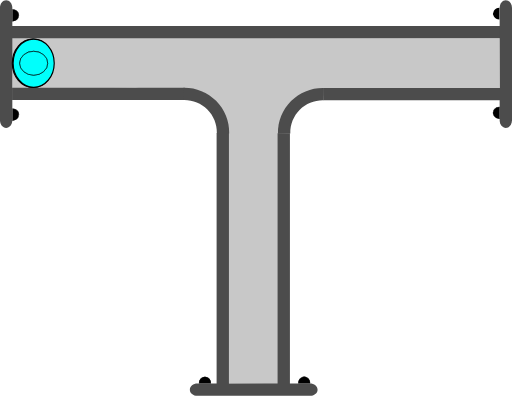
t = 0.00 s
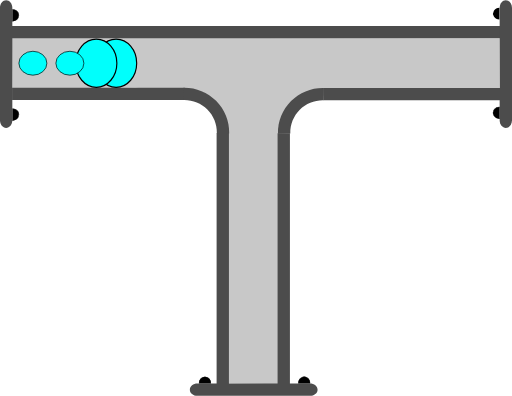
t = 0.75 s
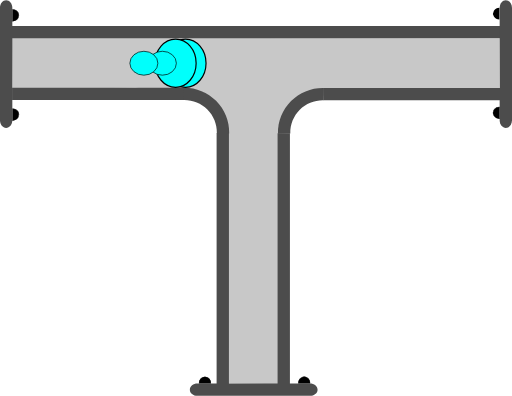
t = 1.38 s
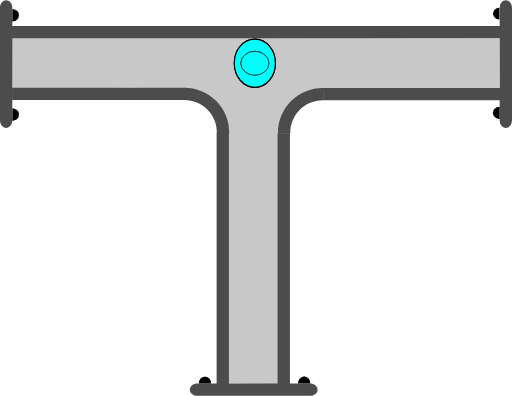
t = 2.00 s
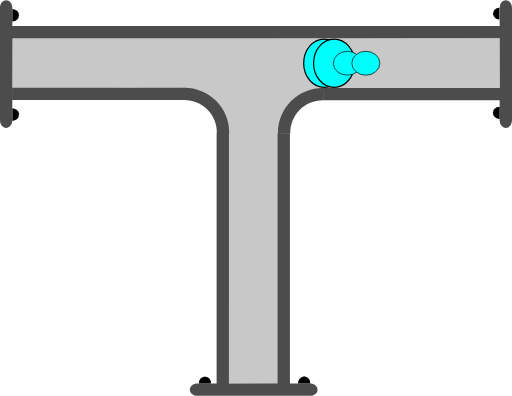
t = 2.63 s
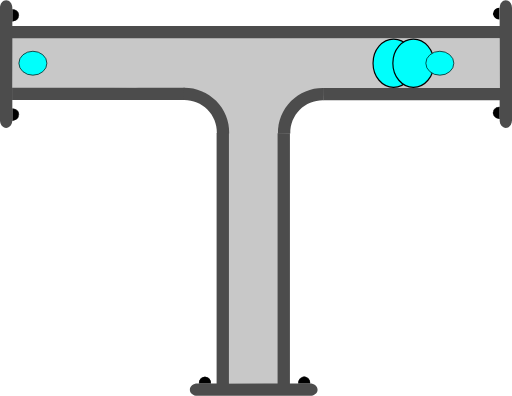
t = 3.25 s

The animated SVG that drew these frames (rendered in a browser with its animation timeline set to each time). Animation: 4 SMIL elements (animate=4); one cycle of 4.00 s, repeats indefinitely.

<?xml version="1.0" encoding="UTF-8" standalone="no"?>
<svg
   width="62.278221"
   height="48.12117"
   xml:lang="fr"
   viewBox="0 0 62.278221 48.12117"
   preserveAspectRatio="xMidYMid"
   version="1.1"
   id="svg1"
   sodipodi:docname="2d_tuyau_te_anime_01_source.svg"
   inkscape:version="1.3 (0e150ed6c4, 2023-07-21)"
   xmlns:inkscape="http://www.inkscape.org/namespaces/inkscape"
   xmlns:sodipodi="http://sodipodi.sourceforge.net/DTD/sodipodi-0.dtd"
   xmlns="http://www.w3.org/2000/svg"
   xmlns:svg="http://www.w3.org/2000/svg">
  <defs
     id="defs1" />
  <sodipodi:namedview
     id="namedview1"
     pagecolor="#ffffff"
     bordercolor="#666666"
     borderopacity="1.0"
     inkscape:showpageshadow="2"
     inkscape:pageopacity="0.0"
     inkscape:pagecheckerboard="0"
     inkscape:deskcolor="#d1d1d1"
     inkscape:zoom="4.567252"
     inkscape:cx="-1.3137002"
     inkscape:cy="37.768881"
     inkscape:window-width="1920"
     inkscape:window-height="1043"
     inkscape:window-x="0"
     inkscape:window-y="0"
     inkscape:window-maximized="1"
     inkscape:current-layer="svg1" />
  <!-- Intérieur du Tuyau en C8C8C8 -->
  <!-- Extérieur du Tuyau en NOIR -->
  <!-- Extérieur du Tuyau en NOIR -->
  <!-- Bulle 02 à l'Intérieur du Tuyau en VERT -->
  <!-- Petite Bulle 03 à l'Intérieur du Tuyau en ROUGE -->
  <!-- Petite Bulle 04 à l'Intérieur du Tuyau en JAUNE -->
  <!-- Bride du Tuyau et ses Boulons en GRIS -->
  <!-- Bulle 01 à l'Intérieur du Tuyau en BLEU -->
  <g
     id="path3"
     transform="rotate(90)"
     style="display:inline">
    <path
       style="color:#000000;display:inline;fill:#000000;-inkscape-stroke:none;paint-order:stroke fill markers"
       d="m 2.3430357,-60.749104 a 0.71439695,0.77823663 0 0 1 -0.3581902,0.674596 0.71439695,0.77823663 0 0 1 -0.7153859,-0.0019 0.71439695,0.77823663 0 0 1 -0.35520956,-0.676463 l 0.71438866,0.0037 z"
       id="path13" />
  </g>
  <g
     id="path3-2"
     transform="rotate(90)"
     style="display:inline">
    <path
       style="color:#000000;display:inline;fill:#000000;-inkscape-stroke:none;paint-order:stroke fill markers"
       d="m 12.958984,-60.785156 v 0.02734 c -0.0013,0.287088 0.137968,0.55203 0.367188,0.697265 0.229215,0.145244 0.514269,0.145984 0.744141,0.002 0.229867,-0.144039 0.371093,-0.40822 0.371093,-0.695312 v -0.02734 h -0.02734 -0.714844 z m 0.06641,0.05273 0.673828,0.0039 H 14.375 c -0.0099,0.257608 -0.127044,0.498504 -0.332031,0.626954 -0.213325,0.133662 -0.474767,0.132846 -0.6875,-0.002 -0.204437,-0.129532 -0.321353,-0.371234 -0.330078,-0.628906 z"
       id="path14" />
    <path
       style="color:#000000;display:inline;fill:#000000;-inkscape-stroke:none;paint-order:stroke fill markers"
       d="m 14.414348,-60.75457 a 0.71439695,0.77823663 0 0 1 -0.35819,0.674595 0.71439695,0.77823663 0 0 1 -0.715386,-0.0019 0.71439695,0.77823663 0 0 1 -0.35521,-0.676463 l 0.714389,0.0037 z"
       id="path15" />
  </g>
  <path
     id="use1"
     style="display:inline;fill:#c8c8c8;stroke-width:0.747177;stroke-linejoin:round;paint-order:stroke fill markers"
     d="m 60.770473,4.6593206 -0.05946,6.0936554 -14.798138,0.01336 -10.256351,1.310623 -1.756279,3.226024 -0.04969,31.40792 -3.02964,-0.06808 -3.006429,-0.04073 -0.174775,-31.36144 -2.858234,-4.017374 -8.297145,-0.56039 L 1.5184605,10.8064 1.4474722,4.5617584 Z"
     sodipodi:nodetypes="cccccccccccccc" />
  <path
     id="use2"
     style="display:inline;fill:#4c4c4c;stroke-width:0.371544;stroke-linejoin:round;paint-order:stroke fill markers"
     d="M 60.838207,3.132448 V 4.6324088 H 1.4313958 V 3.132448 Z" />
  <path
     id="use3"
     style="display:inline;fill:#4c4c4c;stroke-width:0.220896;stroke-linejoin:round;paint-order:stroke fill markers"
     d="m 22.467777,10.644161 v 1.499961 H 1.4692211 v -1.499961 z" />
  <path
     id="use4"
     style="display:inline;fill:#4c4c4c;stroke-width:0.172615;stroke-linejoin:round;paint-order:stroke fill markers"
     d="m 61.528219,15.538 c -0.415499,0 -0.749999,-0.413004 -0.749999,-0.926019 V 0.92602087 c 0,-0.5130146 0.3345,-0.9260191343584 0.749999,-0.9260191343584 0.415501,0 0.750001,0.4130045343584 0.750001,0.9260191343584 V 14.611981 c 0,0.513015 -0.3345,0.926019 -0.750001,0.926019 z" />
  <path
     id="rect1-5-2-6"
     style="display:inline;fill:#4c4c4c;stroke-width:0.266497;stroke-linejoin:round;paint-order:stroke fill markers"
     d="M 27.847609,46.71064 H 26.347648 V 16.147156 h 1.499961 z" />
  <path
     id="use2-3"
     style="display:inline;fill:#4c4c4c;stroke-width:0.266367;stroke-linejoin:round;paint-order:stroke fill markers"
     d="M 35.264961,46.71064 H 33.765 V 16.177031 h 1.499961 z" />
  <path
     style="color:#000000;display:inline;fill:#4c4c4c;-inkscape-stroke:none;paint-order:stroke fill markers"
     d="m 27.876953,16.216797 c 0.03357,-1.485353 -0.542652,-2.92001 -1.59375,-3.970703 -1.051098,-1.050694 -2.486361,-1.628228 -3.972656,-1.595703 l 0.0332,1.5 c 1.078089,-0.02359 2.116882,0.394519 2.878906,1.15625 0.762024,0.761731 1.17862,1.800659 1.154297,2.876953 z"
     id="path10" />
  <path
     id="use3-7"
     style="display:inline;fill:#4c4c4c;stroke-width:0.223568;stroke-linejoin:round;paint-order:stroke fill markers"
     d="m 39.313976,10.684818 v 1.499961 h 21.509645 v -1.499961 z" />
  <path
     style="color:#000000;display:inline;fill:#4c4c4c;-inkscape-stroke:none;paint-order:stroke fill markers"
     d="m 33.810547,16.246094 c -0.03357,-1.485353 0.542652,-2.92001 1.59375,-3.970703 1.051098,-1.050694 2.486361,-1.626275 3.972656,-1.59375 l -0.0332,1.5 c -1.078089,-0.02359 -2.116882,0.392566 -2.878906,1.154297 -0.762025,0.76173 -1.17862,1.800659 -1.154297,2.876953 z"
     id="path10-6" />
  <g
     id="path3-1"
     transform="rotate(-90)"
     style="display:inline">
    <path
       style="color:#000000;fill:#000000;-inkscape-stroke:none;paint-order:stroke fill markers"
       d="m -14.650391,1.4980469 v 0.027344 c -0.0013,0.2870886 0.137968,0.5539835 0.367188,0.6992188 0.22922,0.1452342 0.514274,0.1459931 0.74414,0.00195 0.229868,-0.1440391 0.371094,-0.4101737 0.371094,-0.6972656 v -0.027344 h -0.02734 -0.714843 z m 0.06641,0.052734 0.673828,0.00391 h 0.675781 c -0.0099,0.2576078 -0.127043,0.4985039 -0.332031,0.6269531 -0.21332,0.1336711 -0.474763,0.1328375 -0.6875,-0.00195 -0.204437,-0.1295327 -0.321353,-0.371235 -0.330078,-0.6289063 z"
       id="path20" />
    <path
       style="color:#000000;fill:#000000;-inkscape-stroke:none;paint-order:stroke fill markers"
       d="m -13.194967,1.5291173 a 0.71439695,0.77823663 0 0 1 -0.35819,0.6745953 0.71439695,0.77823663 0 0 1 -0.715386,-0.00187 0.71439695,0.77823663 0 0 1 -0.355209,-0.676463 l 0.714388,0.00374 z"
       id="path21" />
  </g>
  <g
     id="path3-2-9"
     transform="rotate(-90)"
     style="display:inline">
    <path
       style="color:#000000;fill:#000000;-inkscape-stroke:none;paint-order:stroke fill markers"
       d="m -2.578125,1.4941406 v 0.025391 c -0.00127,0.2870887 0.1379676,0.5539836 0.3671875,0.6992188 0.2292199,0.1452352 0.5123202,0.1459921 0.7421875,0.00195 0.2298673,-0.144039 0.3710938,-0.4101737 0.3710938,-0.6972656 v -0.025391 h -0.025391 -0.7148437 z m 0.066406,0.052734 0.6738282,0.00391 h 0.6738281 C -1.1744957,1.8076542 -1.2916047,2.047648 -1.4960939,2.1757847 -1.709414,2.3094548 -1.970857,2.308623 -2.183594,2.1738347 -2.3875219,2.044618 -2.5024167,1.8037939 -2.511719,1.5468746 Z"
       id="path22" />
    <path
       style="color:#000000;fill:#000000;-inkscape-stroke:none;paint-order:stroke fill markers"
       d="M -1.1236539,1.5236509 A 0.71439695,0.77823663 0 0 1 -1.4818441,2.1982462 0.71439695,0.77823663 0 0 1 -2.19723,2.1963732 0.71439695,0.77823663 0 0 1 -2.5524395,1.5199102 l 0.7143887,0.00374 z"
       id="path23" />
  </g>
  <path
     id="use4-4"
     style="display:inline;fill:#4c4c4c;stroke-width:0.172615;stroke-linejoin:round;paint-order:stroke fill markers"
     d="M 0.74999995,0 C 1.1655,0 1.5000001,0.41300453 1.5000001,0.92601913 V 14.611979 c 0,0.513015 -0.3345001,0.926019 -0.75000015,0.926019 C 0.33450001,15.537998 0,15.124994 0,14.611979 V 0.92601913 C 0,0.41300453 0.33450001,0 0.74999995,0 Z" />
  <g
     id="path3-10"
     transform="scale(-1)"
     style="display:inline">
    <path
       style="color:#000000;fill:#000000;-inkscape-stroke:none;paint-order:stroke fill markers"
       d="m -37.742187,-46.623047 v 0.02734 c -0.0013,0.287088 0.137967,0.553983 0.367187,0.699219 0.229215,0.145243 0.514269,0.145983 0.744141,0.002 0.229867,-0.144039 0.36914,-0.410174 0.36914,-0.697266 v -0.02734 h -0.02539 -0.714844 z m 0.06641,0.05273 0.673828,0.0039 h 0.673828 c -0.0099,0.257607 -0.127044,0.498504 -0.332031,0.626953 -0.213325,0.133662 -0.472814,0.132846 -0.685547,-0.002 -0.204437,-0.129533 -0.321353,-0.371235 -0.330078,-0.628906 z"
       id="path28" />
    <path
       style="color:#000000;fill:#000000;-inkscape-stroke:none;paint-order:stroke fill markers"
       d="m -36.287152,-46.592056 a 0.71439695,0.77823663 0 0 1 -0.35819,0.674595 0.71439695,0.77823663 0 0 1 -0.715386,-0.0019 0.71439695,0.77823663 0 0 1 -0.355209,-0.676463 l 0.714388,0.0037 z"
       id="path29" />
  </g>
  <g
     id="path3-2-6"
     transform="scale(-1)"
     style="display:inline">
    <path
       style="color:#000000;display:inline;fill:#000000;-inkscape-stroke:none;paint-order:stroke fill markers"
       d="m -25.669922,-46.626953 -0.002,0.02539 c -0.0013,0.287088 0.139921,0.553983 0.369141,0.699218 0.229215,0.145244 0.512315,0.145984 0.742187,0.002 0.229868,-0.144039 0.371094,-0.410173 0.371094,-0.697265 V -46.623 h -0.02734 -0.71289 z m 0.06445,0.05273 0.675782,0.0039 h 0.673828 c -0.01043,0.256869 -0.127542,0.496863 -0.332032,0.625 -0.213324,0.133662 -0.474767,0.132846 -0.6875,-0.002 -0.203939,-0.129217 -0.320788,-0.370017 -0.330078,-0.626953 z"
       id="path30" />
    <path
       style="color:#000000;display:inline;fill:#000000;-inkscape-stroke:none;paint-order:stroke fill markers"
       d="m -24.215844,-46.597523 a 0.71439695,0.77823663 0 0 1 -0.35819,0.674596 0.71439695,0.77823663 0 0 1 -0.715386,-0.0019 0.71439695,0.77823663 0 0 1 -0.355209,-0.676463 l 0.714388,0.0037 z"
       id="path31" />
  </g>
  <path
     id="use4-3"
     style="display:inline;fill:#4c4c4c;stroke-width:0.172615;stroke-linejoin:round;paint-order:stroke fill markers"
     d="m 23.09219,47.371171 c 0,-0.415501 0.413004,-0.75 0.926019,-0.75 h 13.68596 c 0.513014,0 0.926019,0.334499 0.926019,0.75 0,0.4155 -0.413005,0.749999 -0.926019,0.749999 h -13.68596 c -0.513015,0 -0.926019,-0.334499 -0.926019,-0.749999 z" />
  <!-- Grosse Bulle 01 à l'Intérieur du Tuyau en BLEU -->
  <ellipse
     cx="4.0959539"
     cy="7.6675954"
     rx="2.5000694"
     ry="2.9286528"
     fill="#00fffc"
     stroke="#000000"
     id="ellipse1"
     style="stroke-width:0.142861">
    <animate
       attributeName="cx"
       begin="0s"
       from="4"
       to="58"
       dur="4s"
       repeatCount="indefinite" />
  </ellipse>
  <!-- Grosse Bulle 02 à l'Intérieur du Tuyau en VERT -->
  <ellipse
     cx="4.0959539"
     cy="7.6675954"
     rx="2.5000694"
     ry="2.9286528"
     fill="#00fffc"
     stroke="#000000"
     id="ellipse2"
     style="stroke-width:0.142861">
    <animate
       attributeName="cx"
       begin="0.25s"
       from="4"
       to="58"
       dur="3.5"
       repeatCount="indefinite" />
  </ellipse>
  <!-- Petite Bulle 03 à l'Intérieur du Tuyau en JAUNE -->
  <ellipse
     cx="4.0959539"
     cy="7.6675954"
     rx="1.7031308"
     ry="1.453892"
     fill="#00fffc"
     stroke="#000000"
     id="ellipse3"
     style="display:inline;stroke-width:0.0830797">
    <animate
       attributeName="cx"
       begin="0.5s"
       from="4"
       to="58"
       dur="3s"
       repeatCount="indefinite" />
  </ellipse>
  <!-- Petite Bulle 04 à l'Intérieur du Tuyau en ROUGE -->
  <ellipse
     cx="4.0959539"
     cy="7.6675954"
     rx="1.7031308"
     ry="1.453892"
     fill="#00fffc"
     stroke="#000000"
     id="ellipse4"
     style="display:inline;stroke-width:0.0830797">
    <animate
       attributeName="cx"
       begin="0.75s"
       from="4"
       to="58"
       dur="2.5s"
       repeatCount="indefinite" />
  </ellipse>
</svg>
